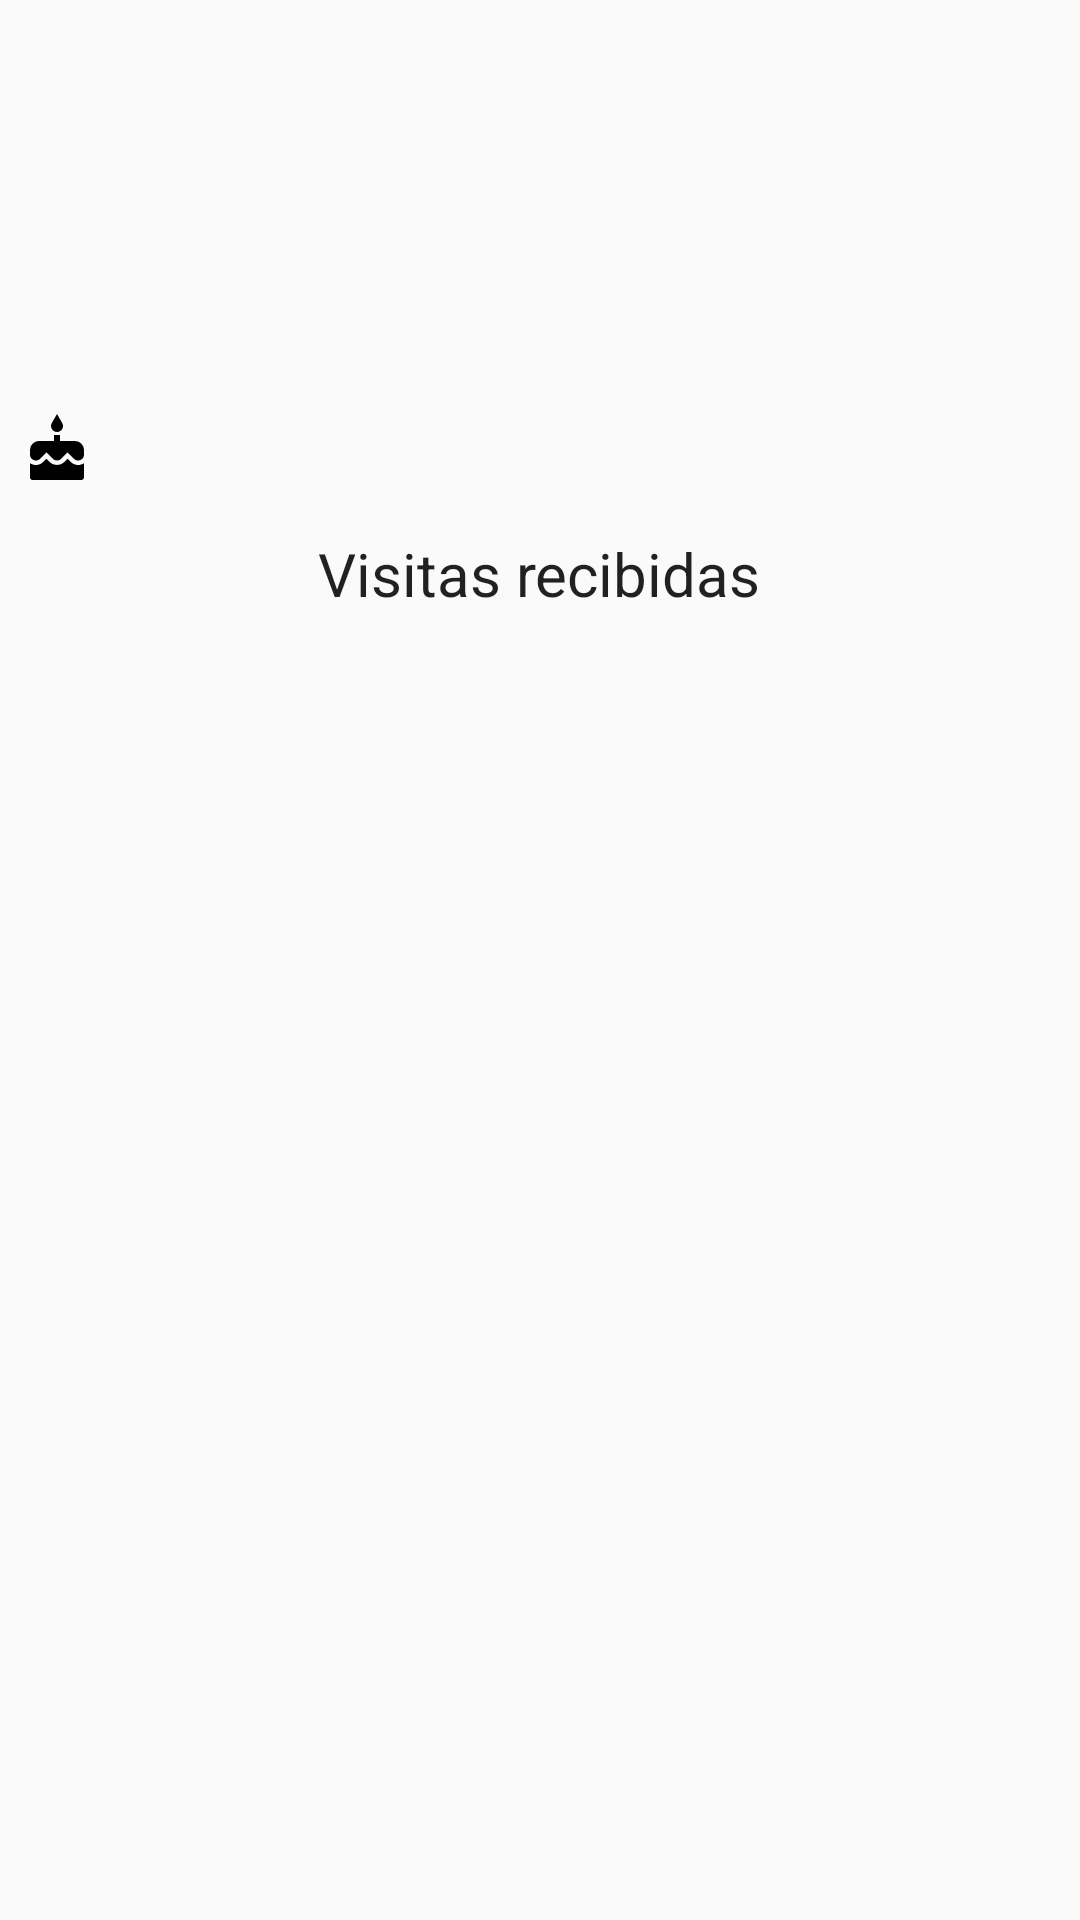

Reconstruct the res/layout file that produces this screen, plus the resources it refers to.
<!-- AndroidManifest.xml: application theme AppTheme -->
<!-- res/layout/activity_user_detail.xml -->
<?xml version="1.0" encoding="utf-8"?>
<LinearLayout
    xmlns:android="http://schemas.android.com/apk/res/android"
    xmlns:tools="http://schemas.android.com/tools"
    android:layout_width="match_parent"
    android:layout_height="match_parent"
    tools:context=".UserDetailActivity"
    android:orientation="vertical">

    <ImageView
        android:id="@+id/ivPicture"
        android:layout_width="match_parent"
        android:layout_height="wrap_content" />

    <RelativeLayout
        android:id="@+id/rlData"
        android:layout_width="match_parent"
        android:layout_height="wrap_content">
        <LinearLayout
            android:layout_width="wrap_content"
            android:layout_height="wrap_content"
            android:orientation="vertical">
            <TextView
                android:id="@+id/tvTitle"
                style="@style/textView_detail"
                android:layout_width="wrap_content"
                android:layout_height="wrap_content"/>

            <TextView
                android:id="@+id/tvName"
                style="@style/textView_detail"
                android:textSize="25sp"
                android:layout_gravity="center_horizontal"
                android:layout_width="wrap_content"
                android:layout_height="wrap_content" />
        </LinearLayout>

        <ImageView
            android:id="@+id/ivGender"
            android:layout_margin="10dp"
            android:layout_width="wrap_content"
            android:layout_height="wrap_content"
            android:layout_alignParentEnd="true"
            android:layout_centerVertical="true"/>
    </RelativeLayout>

    <TextView
        android:id="@+id/tvPhone"
        style="@style/textView_detail"
        android:layout_width="wrap_content"
        android:layout_height="wrap_content"
        android:drawableStart="@drawable/ic_phone"/>

    <TextView
        android:id="@+id/tvDob"
        style="@style/textView_detail"
        android:layout_width="wrap_content"
        android:layout_height="wrap_content"
        android:drawableStart="@drawable/ic_cake"/>

    <TextView
        style="@style/textView_detail"
        android:layout_width="wrap_content"
        android:layout_height="wrap_content"
        android:layout_gravity="center"
        android:text="Visitas recibidas"/>

    <TextView
        android:id="@+id/tvVisits"
        style="@style/textView_detail"
        android:layout_width="wrap_content"
        android:layout_height="wrap_content"
        android:layout_gravity="center"/>

</LinearLayout>
<!-- resources referenced by this layout -->
<resources>
  <!-- drawable ic_cake (drawable) -->
  <?xml version="1.0" encoding="utf-8"?>
  <vector xmlns:android="http://schemas.android.com/apk/res/android"
      android:height="24dp"
      android:width="24dp"
      android:viewportWidth="24"
      android:viewportHeight="24">
      <path android:fillColor="#000" android:pathData="M12,6C13.11,6 14,5.1 14,4C14,3.62 13.9,3.27 13.71,2.97L12,0L10.29,2.97C10.1,3.27 10,3.62 10,4A2,2 0 0,0 12,6M16.6,16L15.53,14.92L14.45,16C13.15,17.29 10.87,17.3 9.56,16L8.5,14.92L7.4,16C6.75,16.64 5.88,17 4.96,17C4.23,17 3.56,16.77 3,16.39V21A1,1 0 0,0 4,22H20A1,1 0 0,0 21,21V16.39C20.44,16.77 19.77,17 19.04,17C18.12,17 17.25,16.64 16.6,16M18,9H13V7H11V9H6A3,3 0 0,0 3,12V13.54C3,14.62 3.88,15.5 4.96,15.5C5.5,15.5 6,15.3 6.34,14.93L8.5,12.8L10.61,14.93C11.35,15.67 12.64,15.67 13.38,14.93L15.5,12.8L17.65,14.93C18,15.3 18.5,15.5 19.03,15.5C20.11,15.5 21,14.62 21,13.54V12A3,3 0 0,0 18,9Z" />
  </vector>
  <style name="textView_detail" parent="TextAppearance.AppCompat">
          <item name="android:textSize">20sp</item>
          <item name="android:layout_margin">7dp</item>
          <item name="android:drawablePadding">10dp</item>
      </style>
  <style name="AppTheme" parent="Theme.AppCompat.Light.DarkActionBar">
          
          <item name="colorPrimary">@color/colorPrimary</item>
          <item name="colorPrimaryDark">@color/colorPrimaryDark</item>
          <item name="colorAccent">@color/colorAccent</item>
      </style>
  <color name="colorPrimary">#3F51B5</color>
  <color name="colorPrimaryDark">#201F9F</color>
  <color name="colorAccent">#FF4081</color>
</resources>
